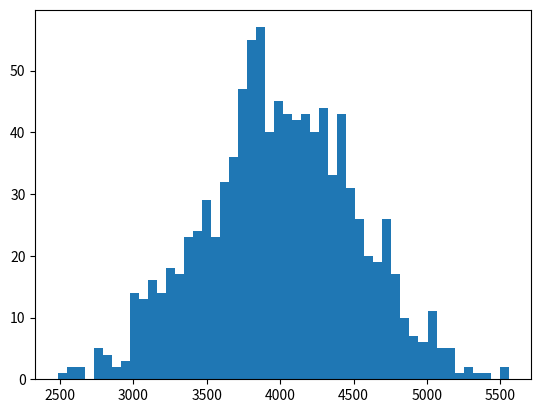

This figure's Python source:
import numpy as np
import matplotlib.pyplot as mp

# bana bir liste türet
# standart sapması 500 olsun
# 1000 adet değer üret
myList = np.random.normal(4000, 500, 1000)
print(np.mean(myList))

mp.hist(myList,50)
mp.show()

# numpy bu verileri oluşturmada bize yardımcı oldu
# matplot bu verileri görselleştirmede bize yardımcı oldu